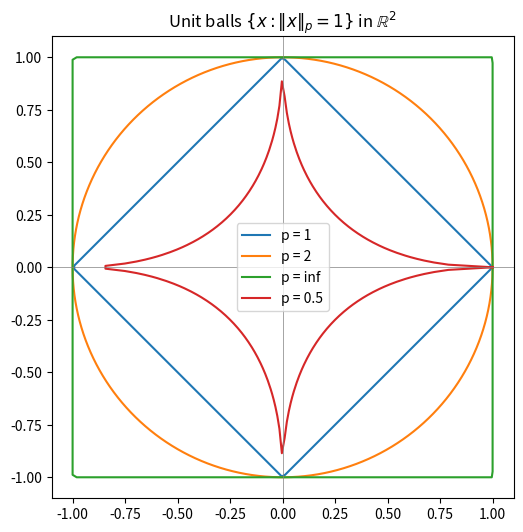
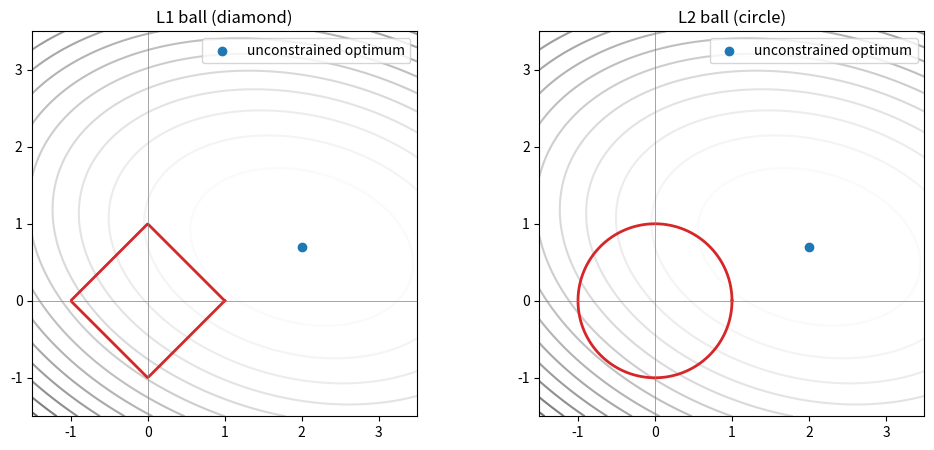

The matplotlib source for these figures, in order:
import numpy as np
import matplotlib.pyplot as plt

rng = np.random.default_rng(0)

x = np.array([3.0, -4.0])
print(f"L1   norm: {np.linalg.norm(x, ord=1):.4f}")
print(f"L2   norm: {np.linalg.norm(x, ord=2):.4f}")
print(f"Linf norm: {np.linalg.norm(x, ord=np.inf):.4f}")
print(f"L0 'norm': {np.count_nonzero(x)}    # not actually a norm")

theta = np.linspace(0, 2 * np.pi, 400)
directions = np.stack([np.cos(theta), np.sin(theta)], axis=1)  # (400, 2)

fig, ax = plt.subplots(figsize=(6, 6))
for p, color in [(1, 'tab:blue'), (2, 'tab:orange'), (np.inf, 'tab:green'), (0.5, 'tab:red')]:
    # For each direction d, find scale s such that ||s*d||_p = 1.
    if p == 0.5:  # not a true norm; compute the "quasi-norm" manually
        norms = (np.abs(directions[:, 0])**0.5 + np.abs(directions[:, 1])**0.5)**2
    else:
        norms = np.linalg.norm(directions, ord=p, axis=1)
    points = directions / norms[:, None]
    label = f"p = {p}" if np.isfinite(p) else "p = inf"
    ax.plot(points[:, 0], points[:, 1], color=color, label=label)

ax.set_aspect('equal')
ax.axhline(0, color='gray', lw=0.5)
ax.axvline(0, color='gray', lw=0.5)
ax.set_title(r"Unit balls $\{x : \|x\|_p = 1\}$ in $\mathbb{R}^2$")
ax.legend()
plt.show()

n = 50
for _ in range(5):
    x = rng.standard_normal(n)
    l_inf = np.linalg.norm(x, ord=np.inf)
    l_2 = np.linalg.norm(x, ord=2)
    l_1 = np.linalg.norm(x, ord=1)
    assert l_inf <= l_2 + 1e-12 <= l_1 + 1e-12 <= np.sqrt(n) * l_2 + 1e-12 <= n * l_inf + 1e-12
    print(f"Linf={l_inf:.3f}  L2={l_2:.3f}  L1={l_1:.3f}  sqrt(n)L2={np.sqrt(n)*l_2:.3f}  nLinf={n*l_inf:.3f}")
print("\nAll inequalities hold.")

# Quadratic loss with optimum off-axis
beta_star = np.array([2.0, 0.7])
A = np.array([[1.0, 0.3], [0.3, 2.0]])  # PSD

def loss(b):
    d = b - beta_star
    return d @ A @ d

grid = np.linspace(-1.5, 3.5, 400)
B1, B2 = np.meshgrid(grid, grid)
Z = np.vectorize(lambda a, b: loss(np.array([a, b])))(B1, B2)

fig, axes = plt.subplots(1, 2, figsize=(12, 5))
theta = np.linspace(0, 2 * np.pi, 400)
d = np.stack([np.cos(theta), np.sin(theta)], axis=1)
t = 1.0
for ax, p, name in zip(axes, [1, 2], ['L1 ball (diamond)', 'L2 ball (circle)']):
    ax.contour(B1, B2, Z, levels=15, cmap='Greys', alpha=0.6)
    norms = np.linalg.norm(d, ord=p, axis=1)
    ball = t * d / norms[:, None]
    ax.plot(ball[:, 0], ball[:, 1], 'tab:red', lw=2)
    ax.scatter(*beta_star, color='tab:blue', label='unconstrained optimum')
    ax.axhline(0, color='gray', lw=0.5); ax.axvline(0, color='gray', lw=0.5)
    ax.set_aspect('equal')
    ax.set_title(name)
    ax.legend()
plt.show()
